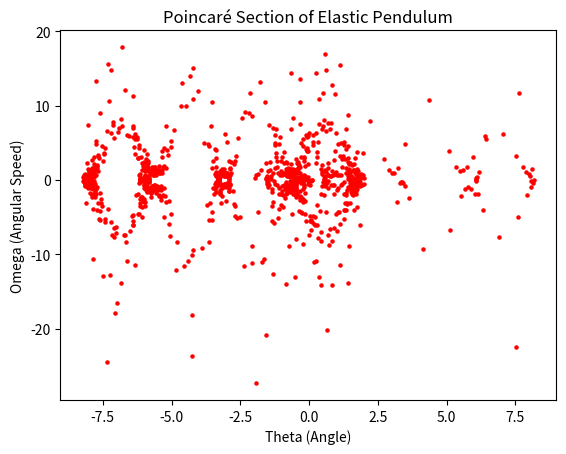

This figure's Python source:
import matplotlib.animation as animation
import pandas as pd
import numpy as np
import matplotlib.pyplot as plt
from numpy import *
from pylab import *
# define a function to calculate our slopes at a given position #
# eta = (theta, omega, r, v)
def f(eta):
    # angle
    theta = eta[0]
    # angular speed
    omega = eta[1]
    # length of spring
    r = eta[2]
    # speed of the length of spring changing?
    v = eta[3]
    # slope of angle
    f_theta = omega
    # slope of r
    f_r = v
    # slope of angular speed
    f_omega = -2 * v * omega / r - (g / r) * sin(theta)
    # slope of v
    f_v = g * cos(theta) + r * omega ** 2 + (k / m) * (l - r)
    # return an array of our slopes
    return array([f_theta, f_omega, f_r, f_v], float)

m = 1.00
k = 40
l = 1.00
g = 9.81
omega0 = sqrt(g / l)
theta_initial_deg = 5.0
omega_initial_deg = 0.0
r_initial = l * 2.50
v_initial = 0.0
theta_initial = theta_initial_deg * pi / 180
omega_initial = omega_initial_deg * pi / 180

# set up a time interval domain
a = 0.0  # interval start
b = 100.0  # interval end
dt = 0.005  # timestep
t_points = arange(a, b, dt)  # array of times

# initial conditions eta = (theta, omega, r, v)
eta = array([theta_initial, omega_initial, r_initial, v_initial], float)

# create empty sets to update with values of interest, then invoke Runge-Kutta
theta_points = []
omega_points = []
r_points = []
v_points = []
x_points = []  # 新增 x 座標列表
y_points = []  # 新增 y 座標列表

for t in t_points:
    # add current conditions to lists
    theta_points.append(eta[0])
    omega_points.append(eta[1])
    r_points.append(eta[2])
    v_points.append(eta[3])

    # 計算 x 座標並儲存
    x_points.append(eta[2] * sin(eta[0]))
    # 計算 y 座標並儲存
    y_points.append(-eta[2] * cos(eta[0]))

    # calculate where we think we are going from slopes of current position
    # Runge-Kutta methods
    k1 = dt * f(eta)
    k2 = dt * f(eta + 0.5 * k1)
    k3 = dt * f(eta + 0.5 * k2)
    k4 = dt * f(eta + k3)
    eta += (k1 + 2 * k2 + 2 * k3 + k4) / 6

# convert values to degrees to plot
theta_points_deg = []
omega_points_deg = []
for i in range(len(t_points)):
    theta_points_deg.append(theta_points[i] * 180 / pi)
    omega_points_deg.append(omega_points[i] * 180 / pi)

# Initialize lists to store Poincaré section points
poincare_theta = []
poincare_omega = []

# Define a condition for collecting Poincaré section data (for instance, every n time steps)
interval = 20  # Choose an appropriate interval
for i in range(len(theta_points)):
    if i % interval == 0:
        poincare_theta.append(theta_points[i])
        poincare_omega.append(omega_points[i])

# Plot the Poincaré section
plt.figure()
plt.scatter(poincare_theta, poincare_omega, s=5, c='red')
plt.xlabel('Theta (Angle)')
plt.ylabel('Omega (Angular Speed)')
plt.title('Poincaré Section of Elastic Pendulum')
plt.show()